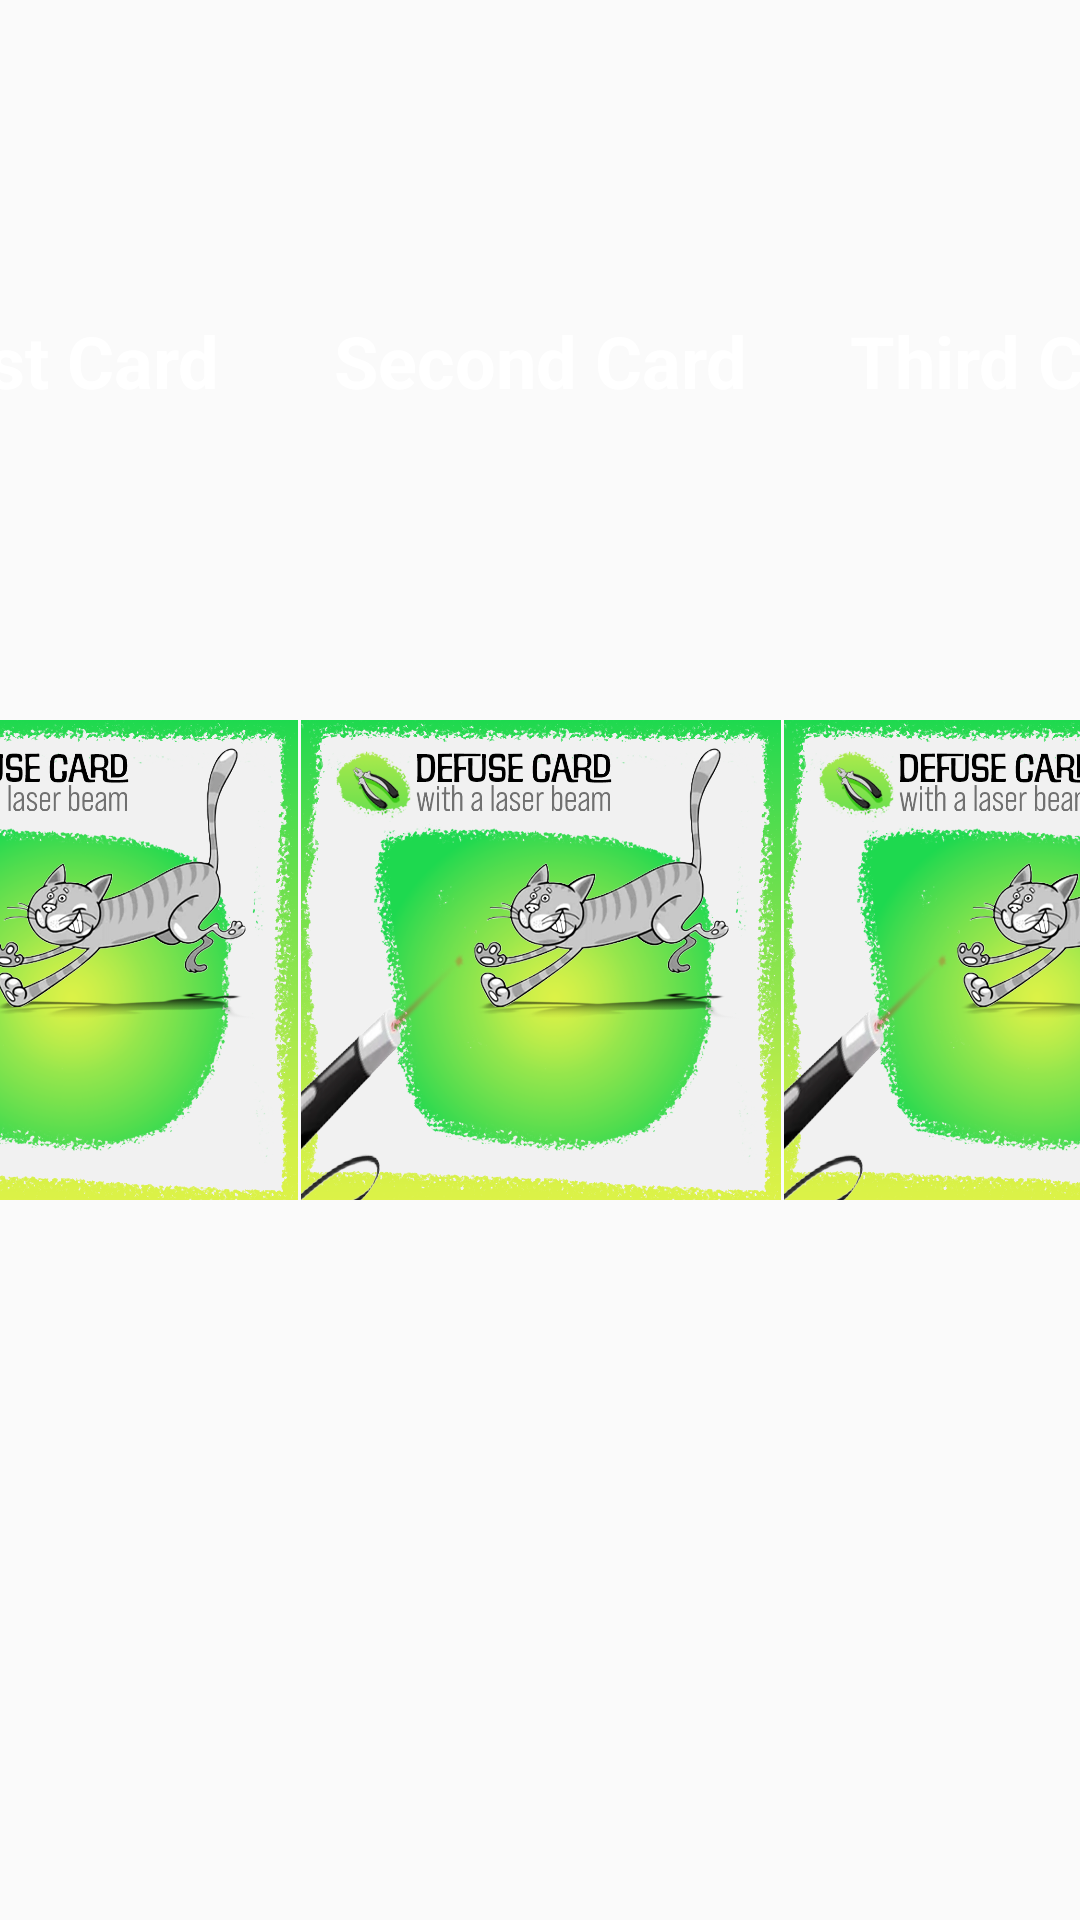

The Android layout XML behind this screen, and the referenced resources:
<!-- AndroidManifest.xml: application theme Theme.SE2_ExplodingKittens -->
<!-- res/layout/three_cards_layout.xml -->
<?xml version="1.0" encoding="utf-8"?>
<androidx.constraintlayout.widget.ConstraintLayout xmlns:android="http://schemas.android.com/apk/res/android"
    xmlns:app="http://schemas.android.com/apk/res-auto"
    android:layout_width="match_parent"
    android:layout_height="match_parent"
    android:layout_gravity="center">

    <ImageView
        android:id="@+id/firstCard"
        android:layout_width="161dp"
        android:layout_height="160dp"
        android:contentDescription="@string/first_image_of_card"
        app:layout_constraintBottom_toBottomOf="parent"
        app:layout_constraintEnd_toStartOf="@id/secondCard"
        app:layout_constraintStart_toStartOf="parent"
        app:layout_constraintTop_toTopOf="parent"
        app:srcCompat="@drawable/defusecard" />

    <TextView
        android:id="@+id/textViewFirstCard"
        android:layout_width="160dp"
        android:layout_height="wrap_content"
        android:gravity="center"
        android:text="@string/first_card"
        android:textColor="@color/white"
        android:textSize="24sp"
        android:textStyle="bold"
        app:layout_constraintBottom_toTopOf="@id/firstCard"
        app:layout_constraintEnd_toStartOf="@id/textViewSecondCard"
        app:layout_constraintStart_toStartOf="parent"
        app:layout_constraintTop_toTopOf="parent" />

    <ImageView
        android:id="@+id/secondCard"
        android:layout_width="161dp"
        android:layout_height="160dp"
        android:contentDescription="@string/second_image_of_card"
        app:layout_constraintEnd_toStartOf="@id/thirdCard"
        app:layout_constraintStart_toEndOf="@id/firstCard"
        app:layout_constraintTop_toTopOf="@id/firstCard"
        app:srcCompat="@drawable/defusecard" />

    <TextView
        android:id="@+id/textViewSecondCard"
        android:layout_width="160dp"
        android:layout_height="wrap_content"
        android:gravity="center"
        android:text="@string/second_card"
        android:textColor="@color/white"
        android:textSize="24sp"
        android:textStyle="bold"
        app:layout_constraintBottom_toTopOf="@id/secondCard"
        app:layout_constraintEnd_toStartOf="@id/textViewThirdCard"
        app:layout_constraintStart_toEndOf="@id/textViewFirstCard"
        app:layout_constraintTop_toTopOf="parent" />

    <ImageView
        android:id="@+id/thirdCard"
        android:layout_width="161dp"
        android:layout_height="160dp"
        android:contentDescription="@string/third_image_of_card"
        app:layout_constraintEnd_toEndOf="parent"
        app:layout_constraintStart_toEndOf="@id/secondCard"
        app:layout_constraintTop_toTopOf="@id/secondCard"
        app:srcCompat="@drawable/defusecard" />

    <TextView
        android:id="@+id/textViewThirdCard"
        android:layout_width="160dp"
        android:layout_height="wrap_content"
        android:gravity="center"
        android:text="@string/third_card"
        android:textColor="@color/white"
        android:textSize="24sp"
        android:textStyle="bold"
        app:layout_constraintBottom_toTopOf="@id/thirdCard"
        app:layout_constraintEnd_toEndOf="parent"
        app:layout_constraintStart_toEndOf="@id/textViewSecondCard"
        app:layout_constraintTop_toTopOf="parent" />

    <TextView
        android:id="@+id/textViewCounter"
        android:layout_width="wrap_content"
        android:layout_height="wrap_content"
        android:layout_marginStart="20dp"
        android:layout_marginTop="20dp"
        android:textColor="@android:color/white"
        android:textSize="24sp"
        android:textStyle="bold"
        app:layout_constraintStart_toStartOf="parent"
        app:layout_constraintTop_toTopOf="parent" />

</androidx.constraintlayout.widget.ConstraintLayout>
<!-- resources referenced by this layout -->
<resources>
  <color name="white">#FFFFFFFF</color>
  <!-- drawable defusecard: png bitmap (drawable, 525738 bytes) -->
  <string name="first_card">First Card</string>
  <string name="first_image_of_card">First Image of Card</string>
  <string name="second_card">Second Card</string>
  <string name="second_image_of_card">Second Image of Card</string>
  <string name="third_card">Third Card</string>
  <string name="third_image_of_card">Third Image of Card</string>
  <style name="Theme.SE2_ExplodingKittens" parent="Theme.AppCompat.Light.NoActionBar">
          
          <item name="colorPrimary">@color/purple_500</item>
          <item name="colorPrimaryVariant">@color/purple_700</item>
          <item name="colorOnPrimary">@color/white</item>
          
          <item name="colorSecondary">@color/teal_200</item>
          <item name="colorSecondaryVariant">@color/teal_700</item>
          <item name="colorOnSecondary">@color/black</item>
          
          <item name="android:windowFullscreen">true</item>
          
          <item name="android:statusBarColor" tools:targetApi="l">?attr/colorPrimaryVariant</item>
          
      </style>
  <color name="purple_500">#FF6200EE</color>
  <color name="purple_700">#FF3700B3</color>
  <color name="teal_200">#FF03DAC5</color>
  <color name="teal_700">#FF018786</color>
  <color name="black">#FF000000</color>
</resources>
